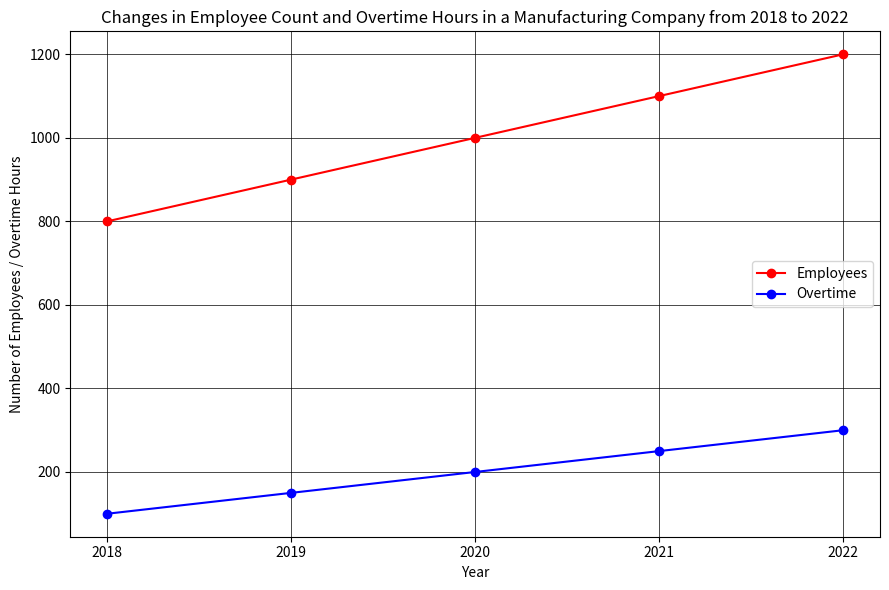

Python code for this plot: (Note: this script raises an exception after producing the figure.)

import matplotlib.pyplot as plt

plt.figure(figsize=(9,6))
plt.subplot()

year = [2018, 2019, 2020, 2021, 2022]
employees = [800, 900, 1000, 1100, 1200]
overtime = [100, 150, 200, 250, 300]

plt.plot(year, employees, label='Employees', marker='o', color='red')
plt.plot(year, overtime, label='Overtime', marker='o', color='blue')

plt.title('Changes in Employee Count and Overtime Hours in a Manufacturing Company from 2018 to 2022')
plt.xlabel('Year')
plt.ylabel('Number of Employees / Overtime Hours')
plt.xticks(year)
plt.legend(loc="center right")
plt.grid(which='major', linestyle='-', linewidth='0.5', color='black')
plt.tight_layout()
plt.savefig('line chart/png/1.png')
plt.clf()
